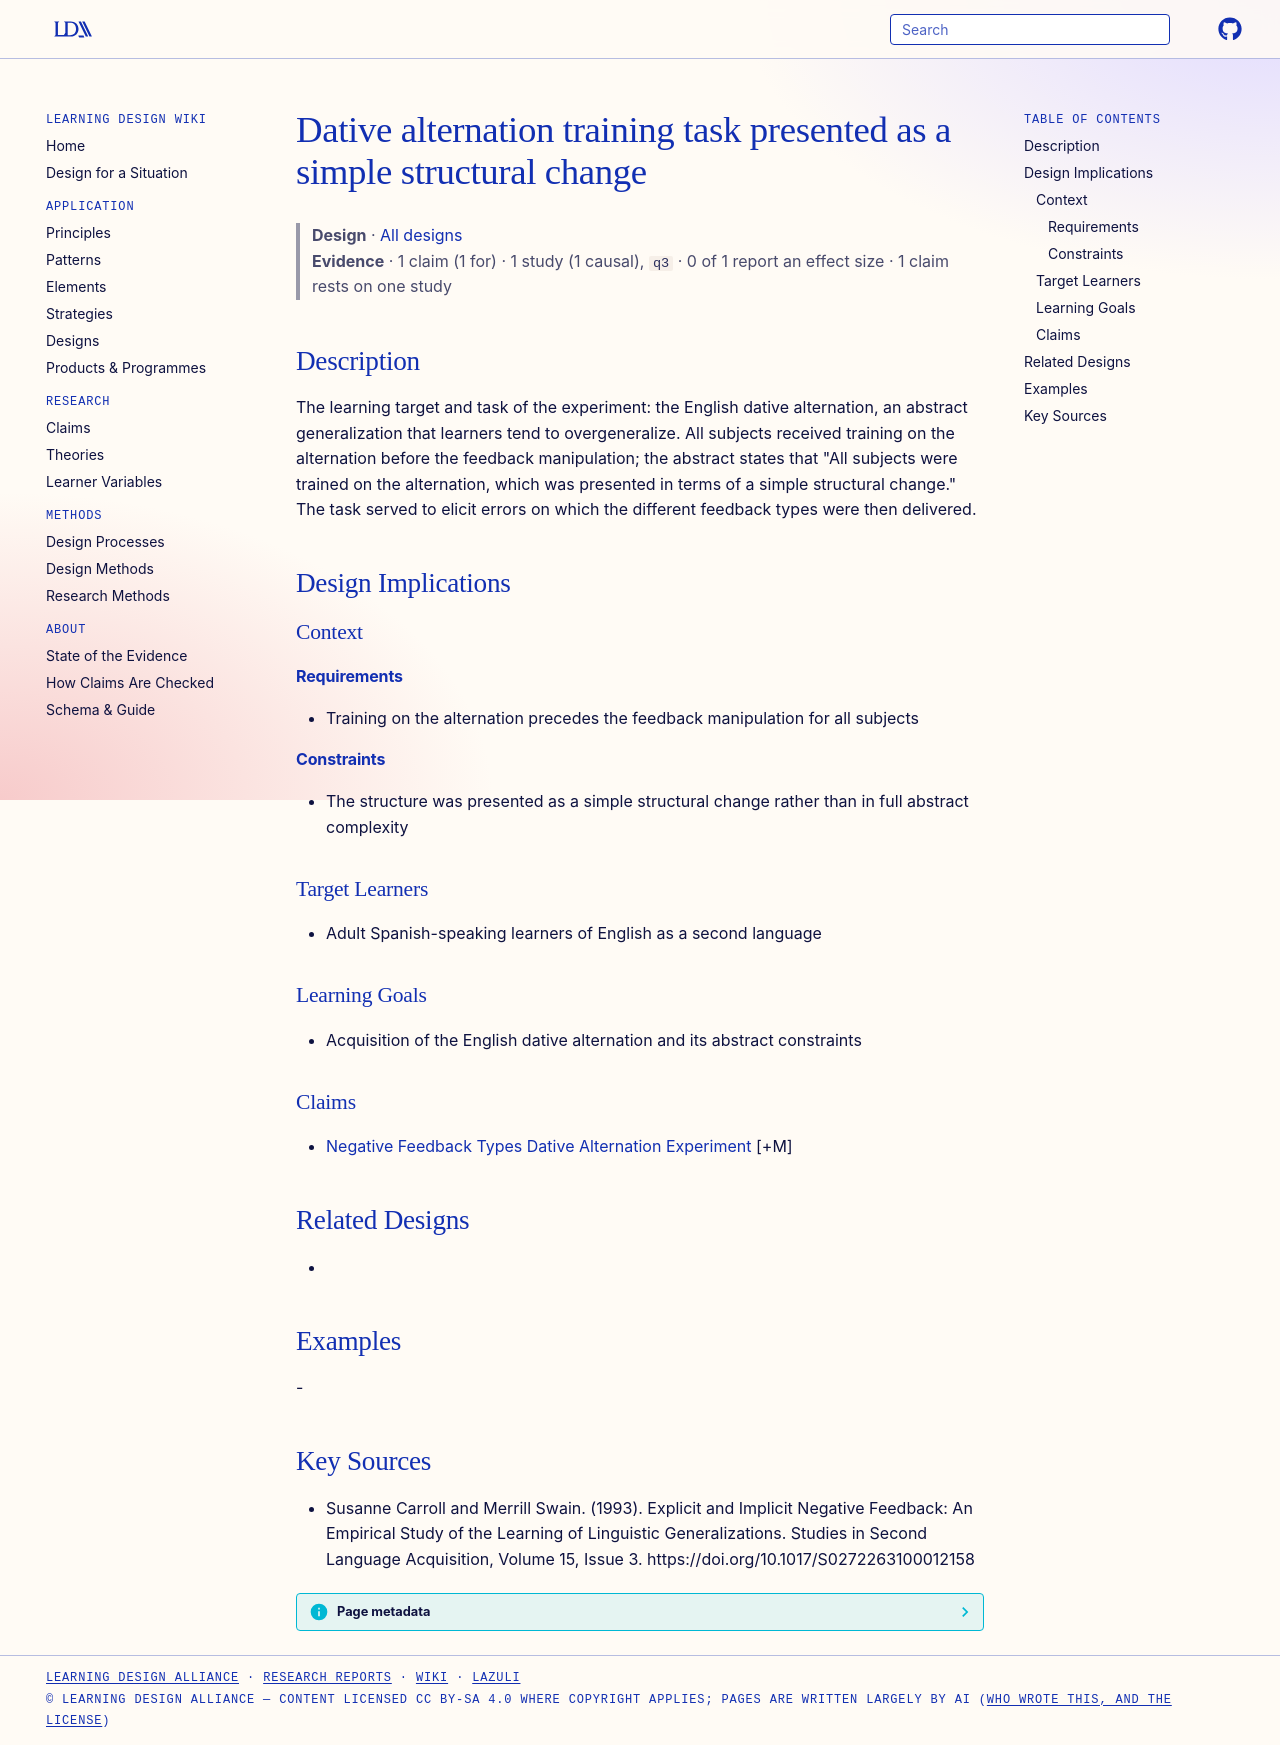

repository: Learning-Design-Alliance/learning-wiki · page: designs/dative-alternation-training-task-simple-structural-change/index.html · generator: mkdocs

---
type: design
id: dative-alternation-training-task-simple-structural-change
title: Dative alternation training task presented as a simple structural change
description: "The learning target and task of the experiment: the English dative alternation, an abstract generalization that learners tend to overgeneralize."
status: review
generated:
  by: "process:settle-candidates"
  at: 2026-10-15
sources:
  - id: susanne-carroll-and-merrill-swain-1993
    resource: "https://doi.org/10.1017/S0272263100012158"
    title: "Susanne Carroll and Merrill Swain. (1993). Explicit and Implicit Negative Feedback: An Empirical Study of the Learning of Linguistic Generalizations. Studies in Second Language Acquisition, Volume 15, Issue 3. https://doi.org/10.1017/S0272263100012158"
    author: Susanne Carroll and Merrill Swain
---

# Dative alternation training task presented as a simple structural change

> **Design** · [All designs](index.md)
> **Evidence** · 1 claim (1 for) · 1 study (1 causal), `q3` · 0 of 1 report an effect size · 1 claim rests on one study

## Description
The learning target and task of the experiment: the English dative alternation, an abstract generalization that learners tend to overgeneralize. All subjects received training on the alternation before the feedback manipulation; the abstract states that "All subjects were trained on the alternation, which was presented in terms of a simple structural change." The task served to elicit errors on which the different feedback types were then delivered.

## Design Implications

### Context
#### Requirements
- Training on the alternation precedes the feedback manipulation for all subjects
#### Constraints
- The structure was presented as a simple structural change rather than in full abstract complexity

### Target Learners
- Adult Spanish-speaking learners of English as a second language

### Learning Goals
- Acquisition of the English dative alternation and its abstract constraints

### Claims
- [Negative Feedback Types Dative Alternation Experiment](../claims/negative-feedback-types-dative-alternation-experiment.md) [+M]

## Related Designs
- 

## Examples
-

## Key Sources
- Susanne Carroll and Merrill Swain. (1993). Explicit and Implicit Negative Feedback: An Empirical Study of the Learning of Linguistic Generalizations. Studies in Second Language Acquisition, Volume 15, Issue 3. https://doi.org/10.1017/S0272263100012158
